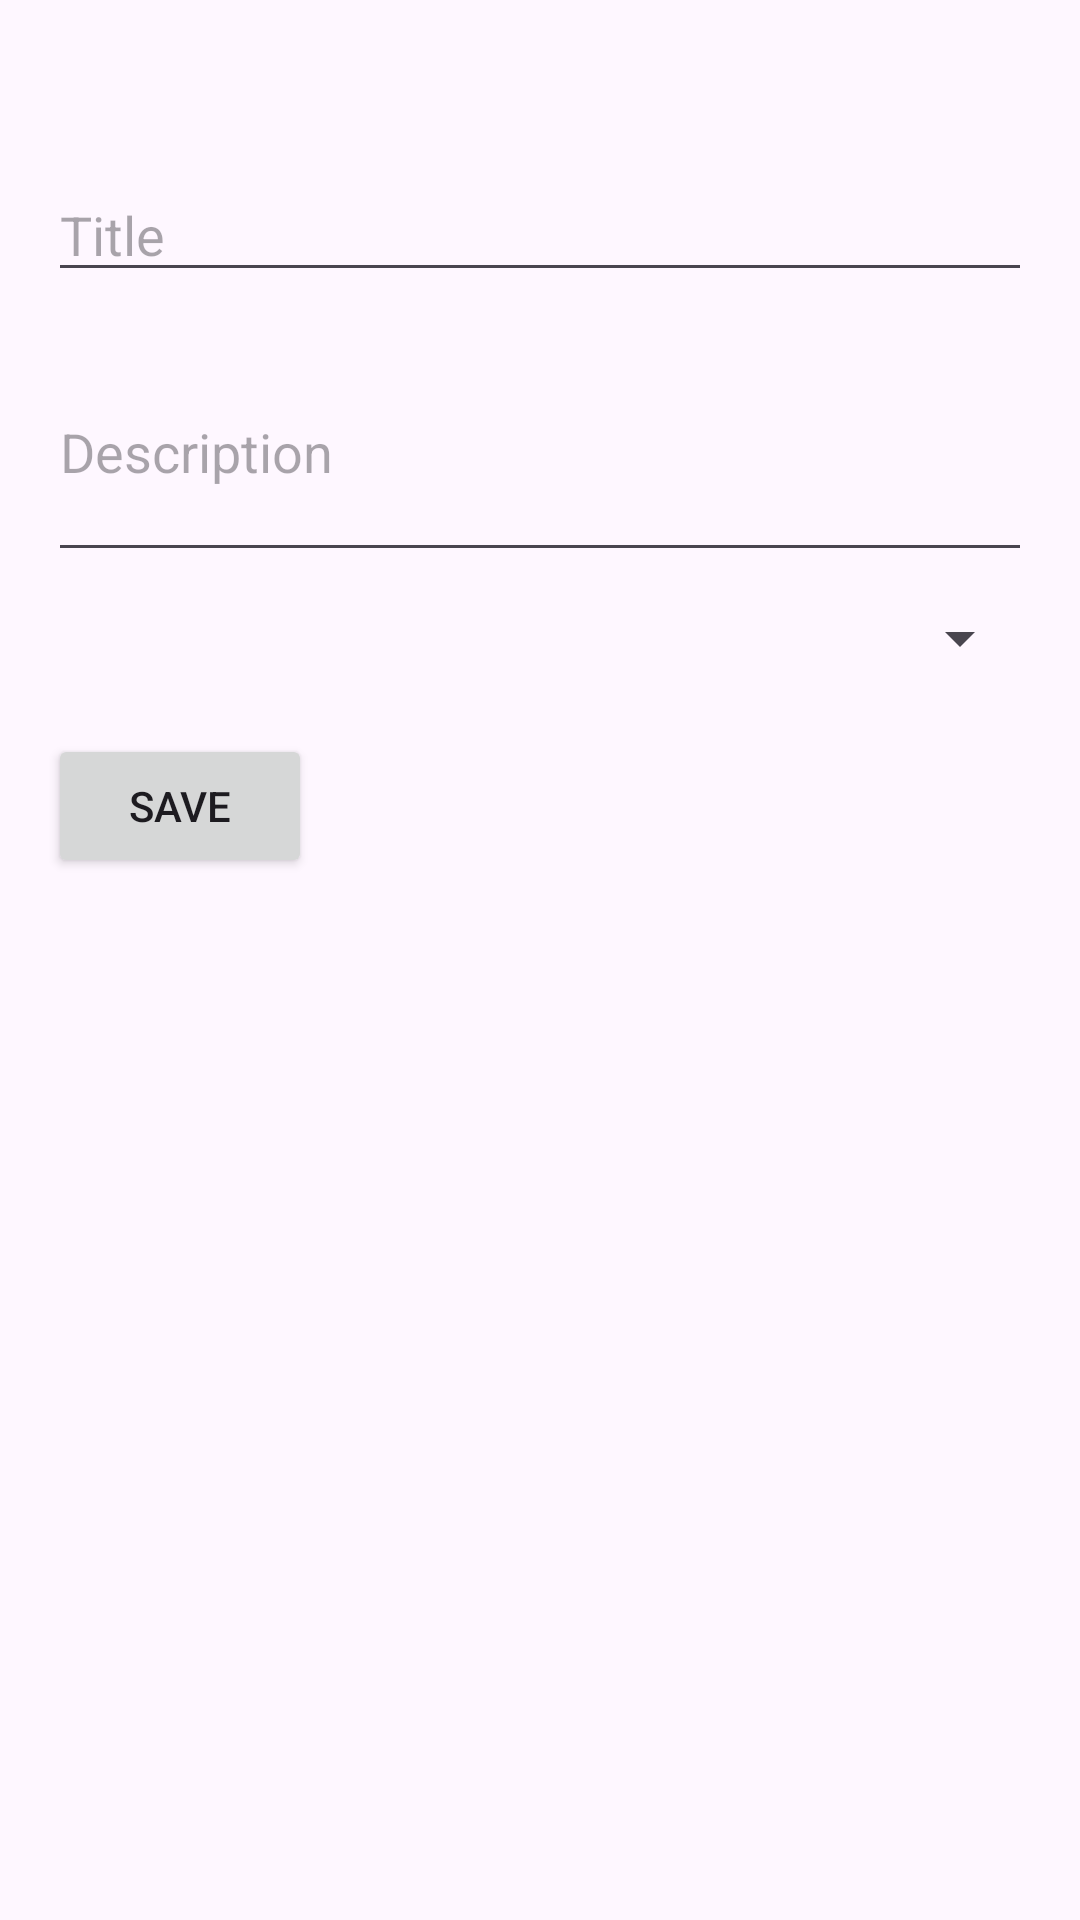

The Android layout XML behind this screen, and the referenced resources:
<!-- AndroidManifest.xml: application theme Theme.Sparklehood -->
<!-- res/layout/activity_report_incident.xml -->
<?xml version="1.0" encoding="utf-8"?>
<LinearLayout xmlns:android="http://schemas.android.com/apk/res/android"
    android:orientation="vertical"
    android:layout_width="match_parent"
    android:layout_height="match_parent"
    android:padding="16dp">

    <EditText android:id="@+id/titleInput"
        android:layout_marginTop="40dp"
        android:hint="Title"
        android:layout_width="match_parent"
        android:layout_height="wrap_content"/>

    <EditText android:id="@+id/descInput"
        android:hint="Description"
        android:minLines="3"
        android:layout_marginTop="10dp"
        android:layout_width="match_parent"
        android:layout_height="wrap_content"/>

    <Spinner android:id="@+id/severitySpinner"
        android:layout_marginTop="10dp"
        android:layout_width="match_parent"
        android:layout_height="wrap_content"/>

    <Button android:id="@+id/saveBtn"
        android:text="Save"
        android:layout_marginTop="20dp"
        android:layout_width="wrap_content"
        android:layout_height="wrap_content"/>

</LinearLayout>
<!-- resources referenced by this layout -->
<resources>
  <style name="Theme.Sparklehood" parent="Base.Theme.Sparklehood" />
  <style name="Base.Theme.Sparklehood" parent="Theme.Material3.DayNight.NoActionBar">
          
          
      </style>
</resources>
